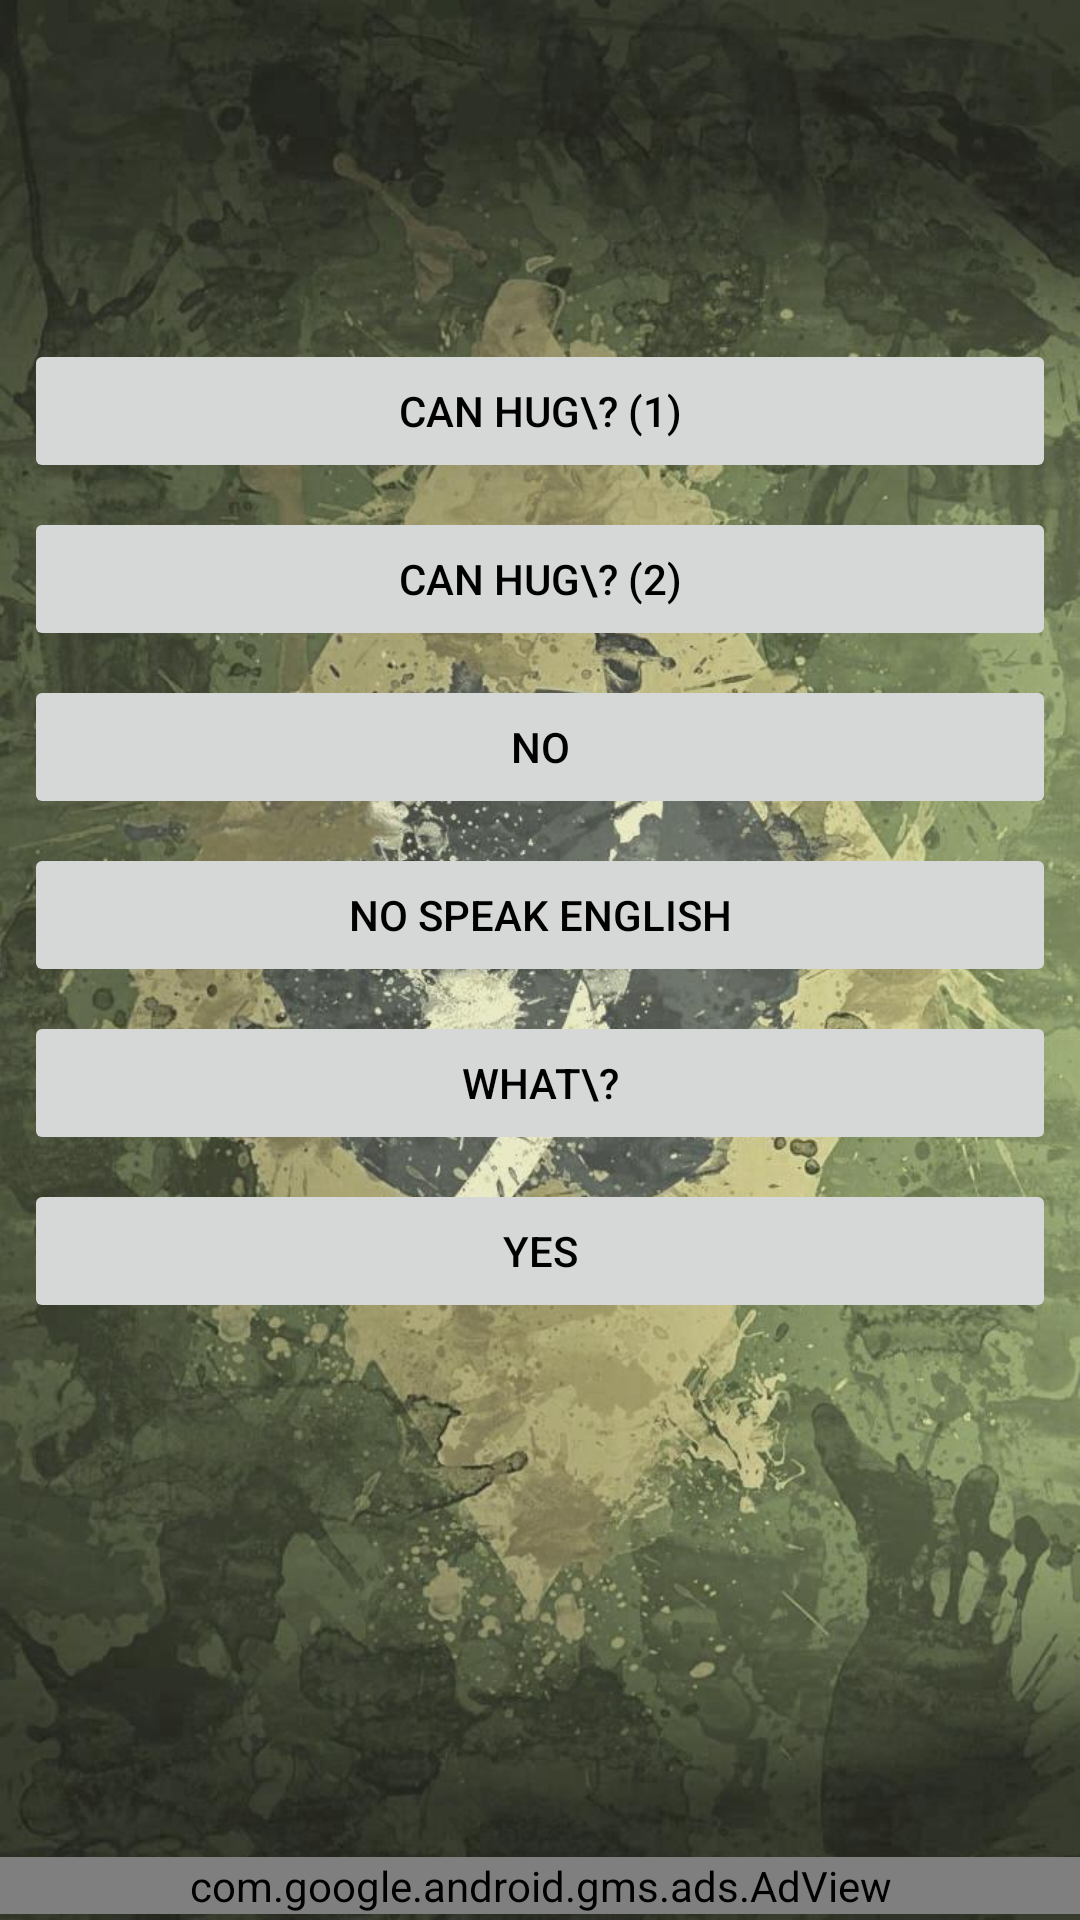

Produce the Android XML layout that renders to this screen, including the resource entries it uses.
<!-- AndroidManifest.xml: application theme AppTheme -->
<!-- res/layout/vindiesel.xml -->
<?xml version="1.0" encoding="utf-8"?>
<RelativeLayout
    xmlns:android="http://schemas.android.com/apk/res/android"
    xmlns:app="http://schemas.android.com/apk/res-auto"
    android:layout_width="fill_parent"
    android:layout_height="fill_parent"
    android:background="@drawable/bandeira">

    <ScrollView
        android:layout_width="fill_parent"
        android:layout_height="wrap_content"
        android:layout_above="@+id/adView"
        android:layout_alignParentTop="true">

        <LinearLayout
            android:layout_width="fill_parent"
            android:layout_height="wrap_content"
            android:weightSum="1"
            android:baselineAligned="false"
            android:orientation="vertical">

            <ImageView
                android:id="@+id/imageview17"
                android:layout_width="200dp"
                android:layout_height="80dp"
                android:src="@drawable/vin"
                android:layout_marginTop="25dp"
                android:layout_marginBottom="8dp"
                android:layout_marginLeft="8dp"
                android:layout_marginRight="8dp"
                android:layout_gravity="center_horizontal" />
            <Button
                android:id="@+id/canhug"
                android:layout_width="match_parent"
                android:layout_height="wrap_content"
                android:layout_marginLeft="8dp"
                android:layout_marginRight="8dp"
                android:layout_marginBottom="8dp"
                android:padding="8dp"
                android:text="Can hug\? (1)"
                android:textSize="14sp"
                android:textColor="#000000"
                android:stateListAnimator="@null"
                />
            <Button
                android:id="@+id/canhug2"
                android:layout_width="match_parent"
                android:layout_height="wrap_content"
                android:layout_marginLeft="8dp"
                android:layout_marginRight="8dp"
                android:layout_marginBottom="8dp"
                android:padding="8dp"
                android:text="Can hug\? (2)"
                android:textSize="14sp"
                android:textColor="#000000"
                android:stateListAnimator="@null"
                />
            <Button
                android:id="@+id/no"
                android:layout_width="match_parent"
                android:layout_height="wrap_content"
                android:layout_marginLeft="8dp"
                android:layout_marginRight="8dp"
                android:layout_marginBottom="8dp"
                android:padding="8dp"
                android:text="No"
                android:textSize="14sp"
                android:textColor="#000000"
                android:stateListAnimator="@null"
                />
            <Button
                android:id="@+id/nospeak"
                android:layout_width="match_parent"
                android:layout_height="wrap_content"
                android:layout_marginLeft="8dp"
                android:layout_marginRight="8dp"
                android:layout_marginBottom="8dp"
                android:padding="8dp"
                android:text="No speak English"
                android:textSize="14sp"
                android:textColor="#000000"
                android:stateListAnimator="@null"
                />
            <Button
                android:id="@+id/what"
                android:layout_width="match_parent"
                android:layout_height="wrap_content"
                android:layout_marginLeft="8dp"
                android:layout_marginRight="8dp"
                android:layout_marginBottom="8dp"
                android:padding="8dp"
                android:text="What\?"
                android:textSize="14sp"
                android:textColor="#000000"
                android:stateListAnimator="@null"
                />
            <Button
                android:id="@+id/yes"
                android:layout_width="match_parent"
                android:layout_height="wrap_content"
                android:layout_marginLeft="8dp"
                android:layout_marginRight="8dp"
                android:layout_marginBottom="8dp"
                android:padding="8dp"
                android:text="Yes"
                android:textSize="14sp"
                android:textColor="#000000"
                android:stateListAnimator="@null"
                />
        </LinearLayout>
    </ScrollView> 

    <com.google.android.gms.ads.AdView
        xmlns:ads="http://schemas.android.com/apk/res-auto"
        android:id="@+id/adView"
        android:layout_width="match_parent"
        android:layout_height="wrap_content"
        android:layout_marginTop="6dp"
        android:layout_marginBottom="2dp"
        android:layout_centerHorizontal="true"
        android:layout_alignParentBottom="true"
        ads:adSize="SMART_BANNER"
        ads:adUnitId="ca-app-pub-7364145551999763/8385354776">
    </com.google.android.gms.ads.AdView>
</RelativeLayout>
<!-- resources referenced by this layout -->
<resources>
  <!-- drawable bandeira: jpg bitmap (drawable, 136642 bytes) -->
</resources>
